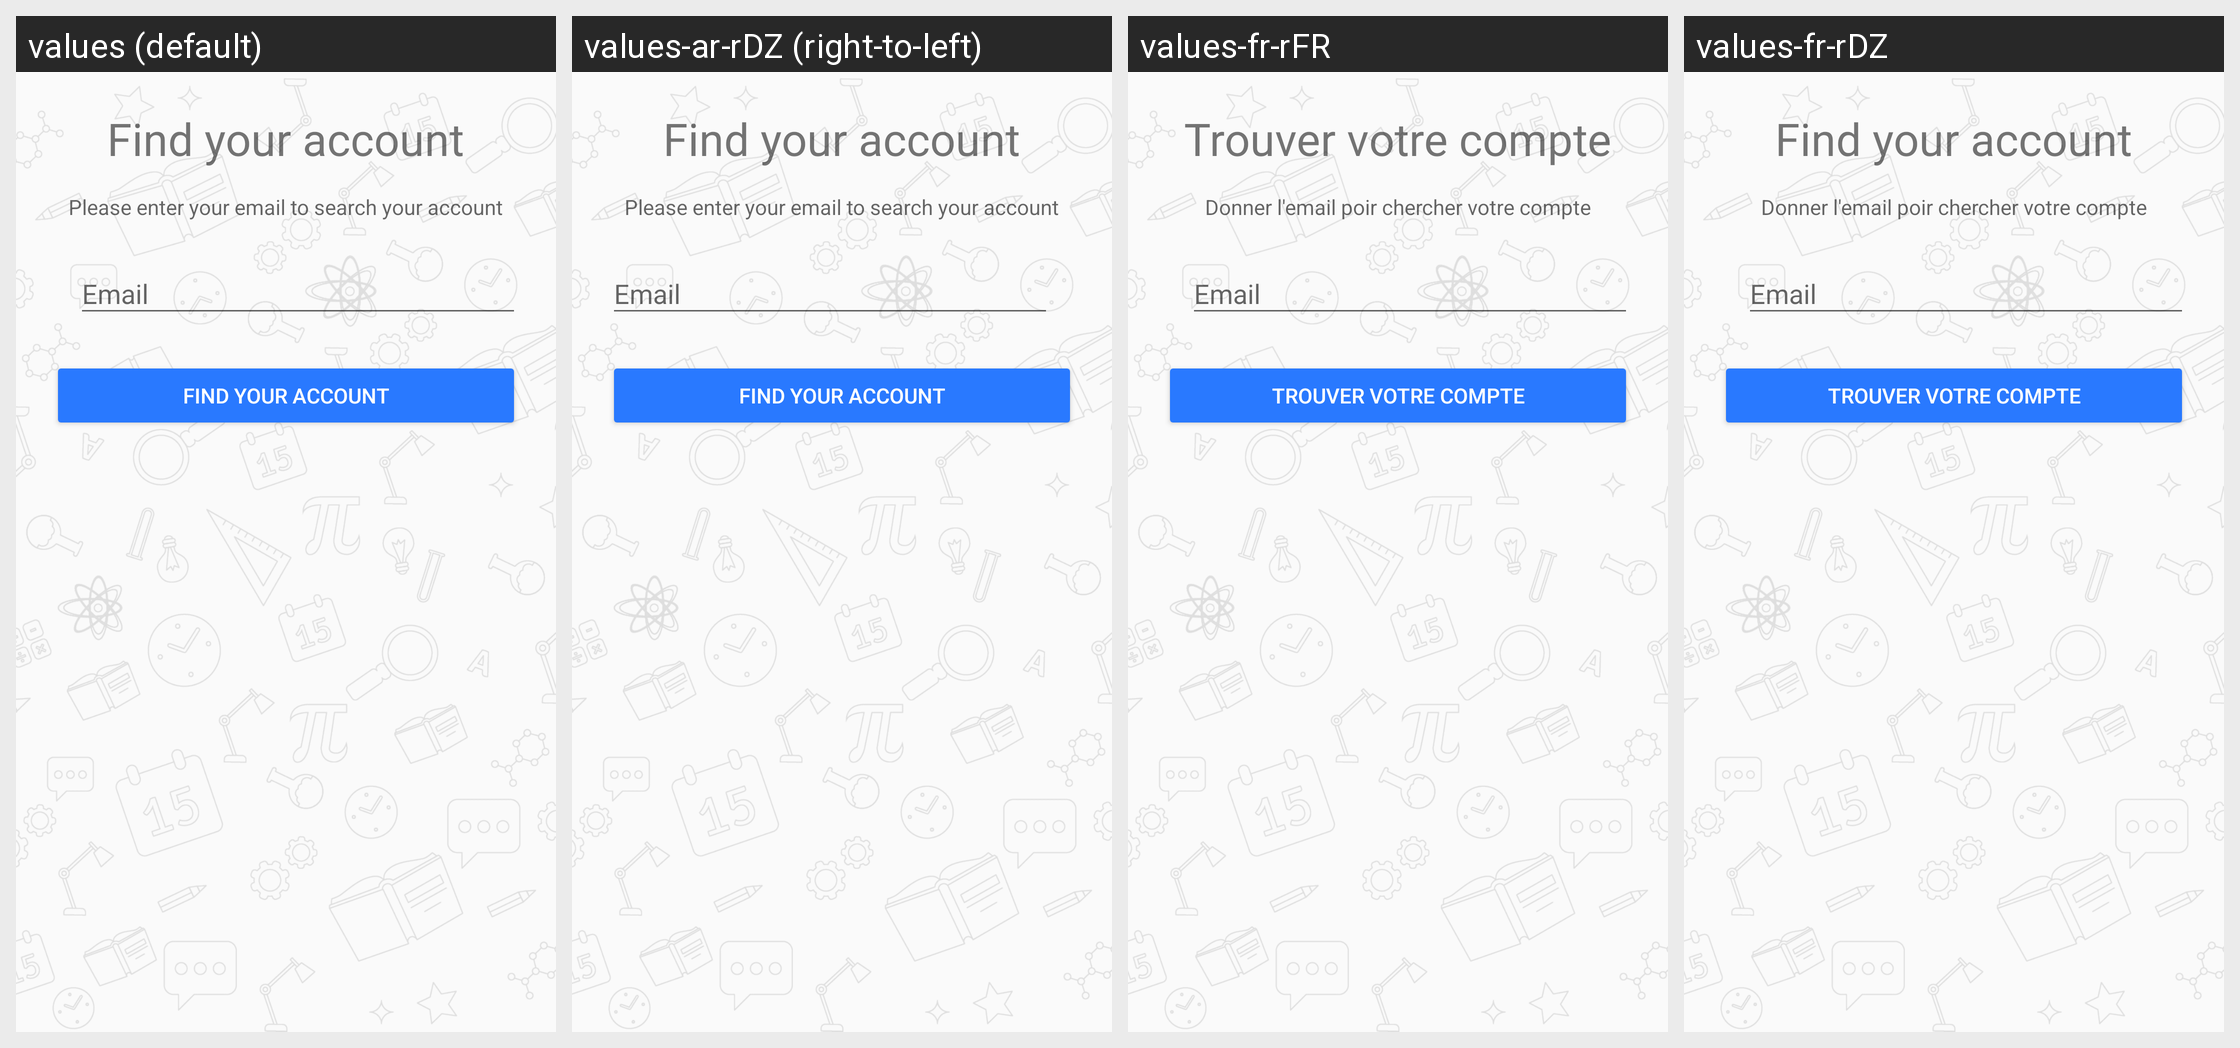

Translations of the strings shown on this Android screen, per locale in the grid:
Android screen res/layout/content_forget_password.xml rendered under 4 locales, left to right: values (default), values-ar-rDZ (right-to-left), values-fr-rFR, values-fr-rDZ. Device: Nexus 5 (rendered at 1080×1920; each locale shown at half size, 540×960, under a caption strip naming it); theme AppTheme.
Strings drawn on this screen, with the default value and each locale's value (text and hints the layout hard-codes, and strings that could not be matched under every locale, appear in the picture but are not listed):

find_your_account
  values: Find your account
  values-ar-rDZ: Find your account  [not translated; the default value is used]
  values-fr-rFR: Trouver votre compte
  values-fr-rDZ: Find your account  [not translated; the default value is used]

account_search
  values: Please enter your email to search your account
  values-ar-rDZ: Please enter your email to search your account  [not translated; the default value is used]
  values-fr-rFR: Donner l'email poir chercher votre compte
  values-fr-rDZ: Donner l'email poir chercher votre compte

find_your_account_text
  values: Find your account
  values-ar-rDZ: Find your account  [not translated; the default value is used]
  values-fr-rFR: Trouver votre compte
  values-fr-rDZ: Trouver votre compte
